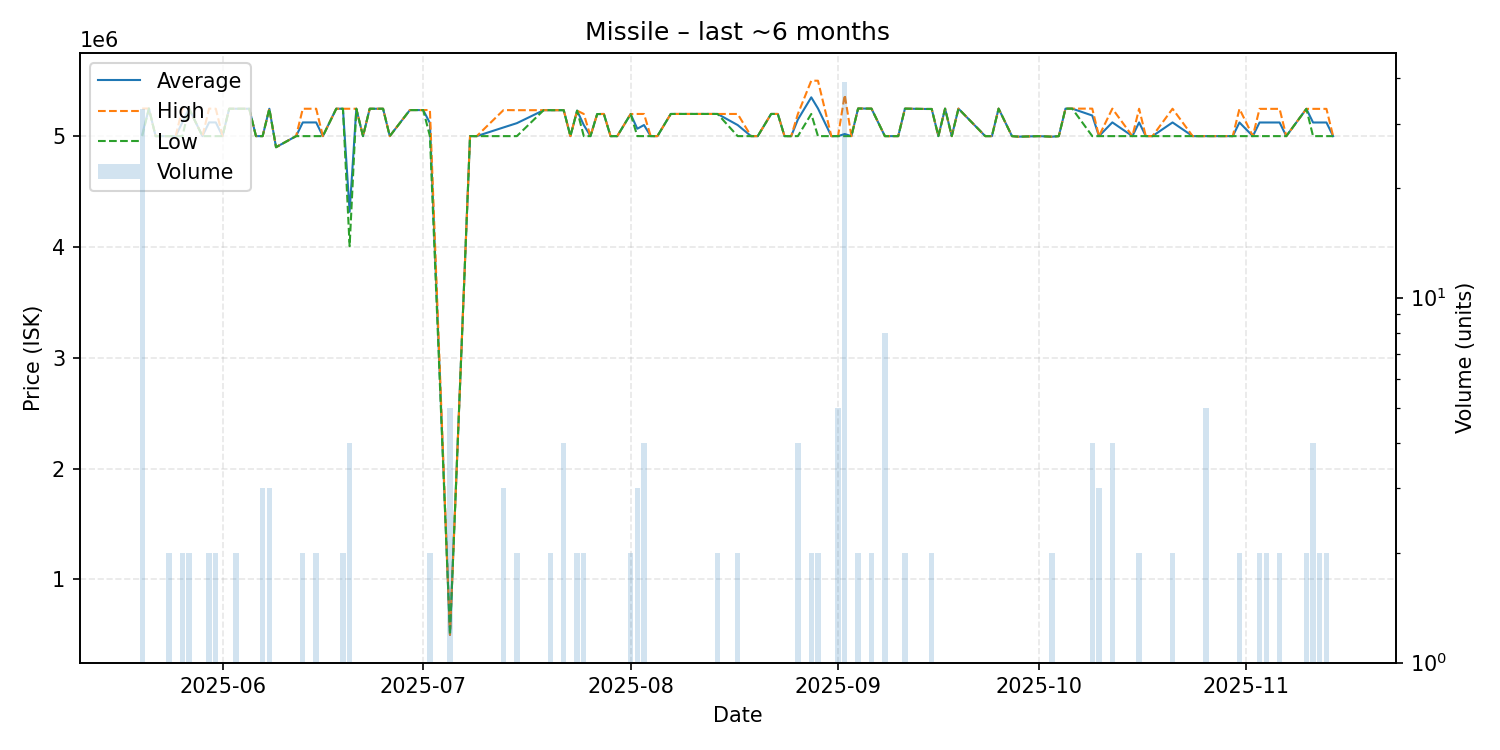

Data behind this chart, as committed beside it:
date, average, highest, lowest, order_count, volume
2025-05-20, 5015091, 5249000, 5000000, 4, 33
2025-05-21, 5249000, 5249000, 5249000, 1, 1
2025-05-22, 5000000, 5000000, 5000000, 1, 1
2025-05-23, 5000000, 5000000, 5000000, 1, 1
2025-05-24, 5000000, 5000000, 5000000, 2, 2
2025-05-25, 5000000, 5000000, 5000000, 1, 1
2025-05-26, 5124500, 5249000, 5000000, 2, 2
2025-05-27, 5248000, 5248000, 5248000, 2, 2
2025-05-29, 5000000, 5000000, 5000000, 1, 1
2025-05-30, 5124000, 5248000, 5000000, 2, 2
2025-05-31, 5123500, 5247000, 5000000, 2, 2
2025-06-01, 5000000, 5000000, 5000000, 1, 1
2025-06-02, 5247000, 5247000, 5247000, 1, 1
2025-06-03, 5247000, 5247000, 5247000, 2, 2
2025-06-05, 5247000, 5247000, 5247000, 1, 1
2025-06-06, 5000000, 5000000, 5000000, 1, 1
2025-06-07, 5000000, 5000000, 5000000, 1, 3
2025-06-08, 5247000, 5247000, 5247000, 3, 3
2025-06-09, 4900000, 4900000, 4900000, 1, 1
2025-06-12, 5000000, 5000000, 5000000, 1, 1
2025-06-13, 5123500, 5247000, 5000000, 2, 2
2025-06-15, 5123500, 5247000, 5000000, 2, 2
2025-06-16, 5000000, 5000000, 5000000, 1, 1
2025-06-18, 5247000, 5247000, 5247000, 1, 1
2025-06-19, 5247000, 5247000, 5247000, 2, 2
2025-06-20, 4317250, 5247000, 4007000, 3, 4
2025-06-21, 5247000, 5247000, 5247000, 1, 1
2025-06-22, 5000000, 5000000, 5000000, 1, 1
2025-06-23, 5247000, 5247000, 5247000, 1, 1
2025-06-24, 5247000, 5247000, 5247000, 1, 1
2025-06-25, 5247000, 5247000, 5247000, 1, 1
2025-06-26, 5000000, 5000000, 5000000, 1, 1
2025-06-29, 5235000, 5235000, 5235000, 1, 1
2025-07-01, 5235000, 5235000, 5235000, 1, 1
2025-07-02, 5118000, 5236000, 5000000, 2, 2
2025-07-05, 500000, 500000, 500000, 1, 5
2025-07-08, 5000000, 5000000, 5000000, 1, 1
2025-07-09, 5000000, 5000000, 5000000, 1, 1
2025-07-13, 5078333, 5235000, 5000000, 3, 3
2025-07-15, 5117000, 5234000, 5000000, 2, 2
2025-07-19, 5234000, 5234000, 5234000, 1, 1
2025-07-20, 5234000, 5234000, 5234000, 2, 2
2025-07-22, 5234000, 5234000, 5234000, 4, 4
2025-07-23, 5000000, 5000000, 5000000, 1, 1
2025-07-24, 5230000, 5230000, 5230000, 2, 2
2025-07-25, 5100000, 5200000, 5000000, 2, 2
2025-07-26, 5000000, 5000000, 5000000, 1, 1
2025-07-27, 5199000, 5199000, 5199000, 1, 1
2025-07-28, 5200000, 5200000, 5200000, 1, 1
2025-07-29, 5000000, 5000000, 5000000, 1, 1
2025-07-30, 5000000, 5000000, 5000000, 1, 1
2025-08-01, 5199000, 5199000, 5199000, 2, 2
2025-08-02, 5066667, 5200000, 5000000, 3, 3
2025-08-03, 5100000, 5200000, 5000000, 4, 4
2025-08-04, 5000000, 5000000, 5000000, 1, 1
2025-08-05, 5000000, 5000000, 5000000, 1, 1
2025-08-07, 5200000, 5200000, 5200000, 1, 1
2025-08-10, 5200000, 5200000, 5200000, 1, 1
2025-08-11, 5200000, 5200000, 5200000, 1, 1
2025-08-13, 5200000, 5200000, 5200000, 1, 1
... 59 more rows
